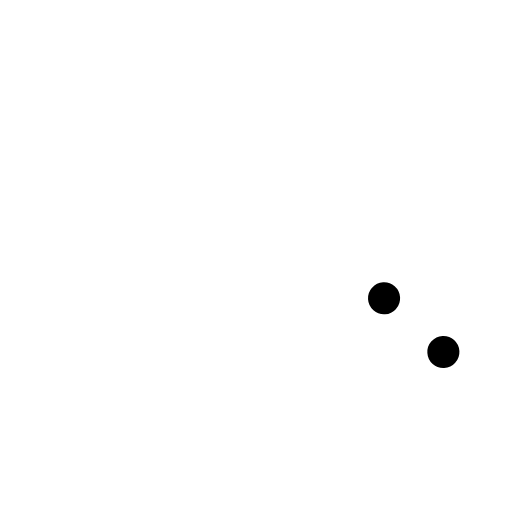
t = 0.00 s
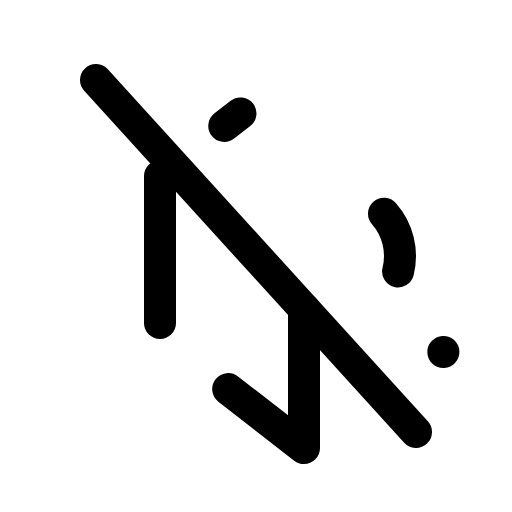
t = 1.50 s
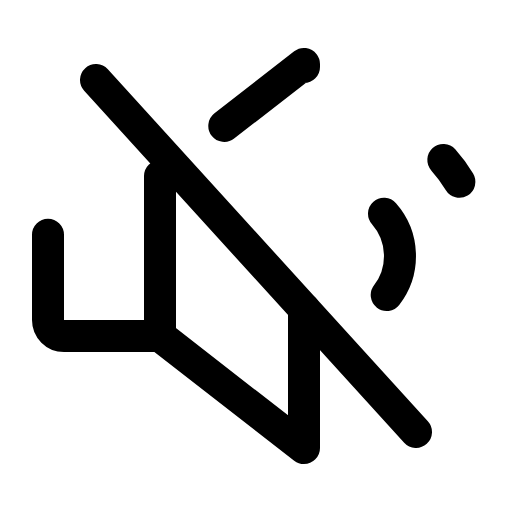
t = 1.88 s
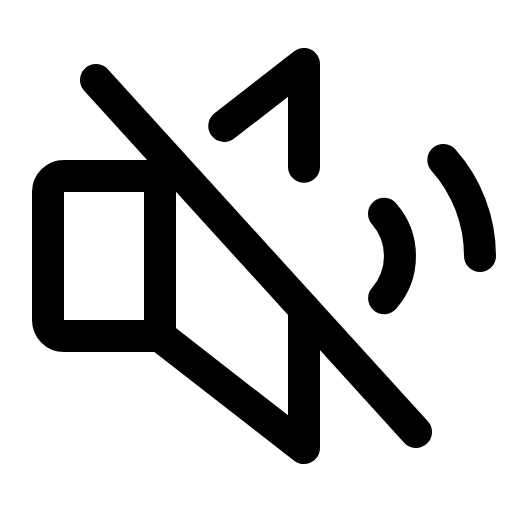
t = 2.25 s
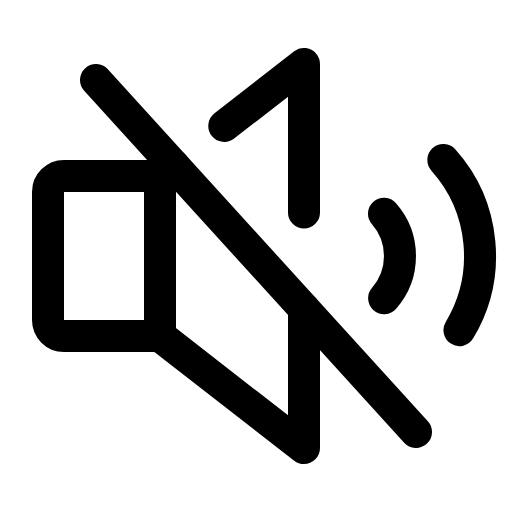
t = 2.63 s
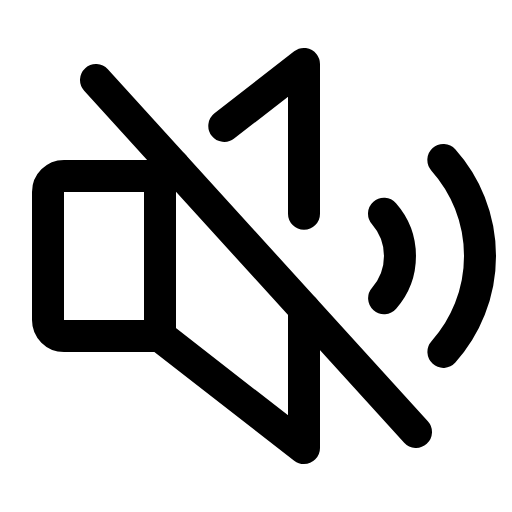
t = 3.00 s

The animated SVG that drew these frames (rendered in a browser with its animation timeline set to each time). Animation: 1 CSS @keyframes rule; one cycle of 3.00 s.

<svg xmlns="http://www.w3.org/2000/svg" viewBox="0 0 256 256">
  <style>
    .draw-line {
      stroke-dasharray: 1;
      stroke-dashoffset: 1;
      animation: phosphor-draw-in 1.5s ease-in-out forwards;
    }
    @keyframes phosphor-draw-in {
      to { stroke-dashoffset: 0; }
    }
  </style><rect width="256" height="256" fill="none"/><line x1="48" y1="40" x2="208" y2="216" fill="none" stroke="currentColor" stroke-linecap="round" stroke-linejoin="round" stroke-width="16" class="draw-line" pathLength="1" style="animation-delay: 0s"/><line x1="80" y1="88" x2="80" y2="168" fill="none" stroke="currentColor" stroke-linecap="round" stroke-linejoin="round" stroke-width="16" class="draw-line" pathLength="1" style="animation-delay: 0.3s"/><path d="M192,106.87a32,32,0,0,1,0,42.3" fill="none" stroke="currentColor" stroke-linecap="round" stroke-linejoin="round" stroke-width="16" class="draw-line" pathLength="1" style="animation-delay: 0.6s"/><path d="M152,154.4V224L80,168H32a8,8,0,0,1-8-8V96a8,8,0,0,1,8-8H80l6.82-5.3" fill="none" stroke="currentColor" stroke-linecap="round" stroke-linejoin="round" stroke-width="16" class="draw-line" pathLength="1" style="animation-delay: 0.9s"/><polyline points="112.15 62.99 152 32 152 106.83" fill="none" stroke="currentColor" stroke-linecap="round" stroke-linejoin="round" stroke-width="16" class="draw-line" pathLength="1" style="animation-delay: 1.2s"/><path d="M221.67,80a72,72,0,0,1,0,96" fill="none" stroke="currentColor" stroke-linecap="round" stroke-linejoin="round" stroke-width="16" class="draw-line" pathLength="1" style="animation-delay: 1.5s"/></svg>
